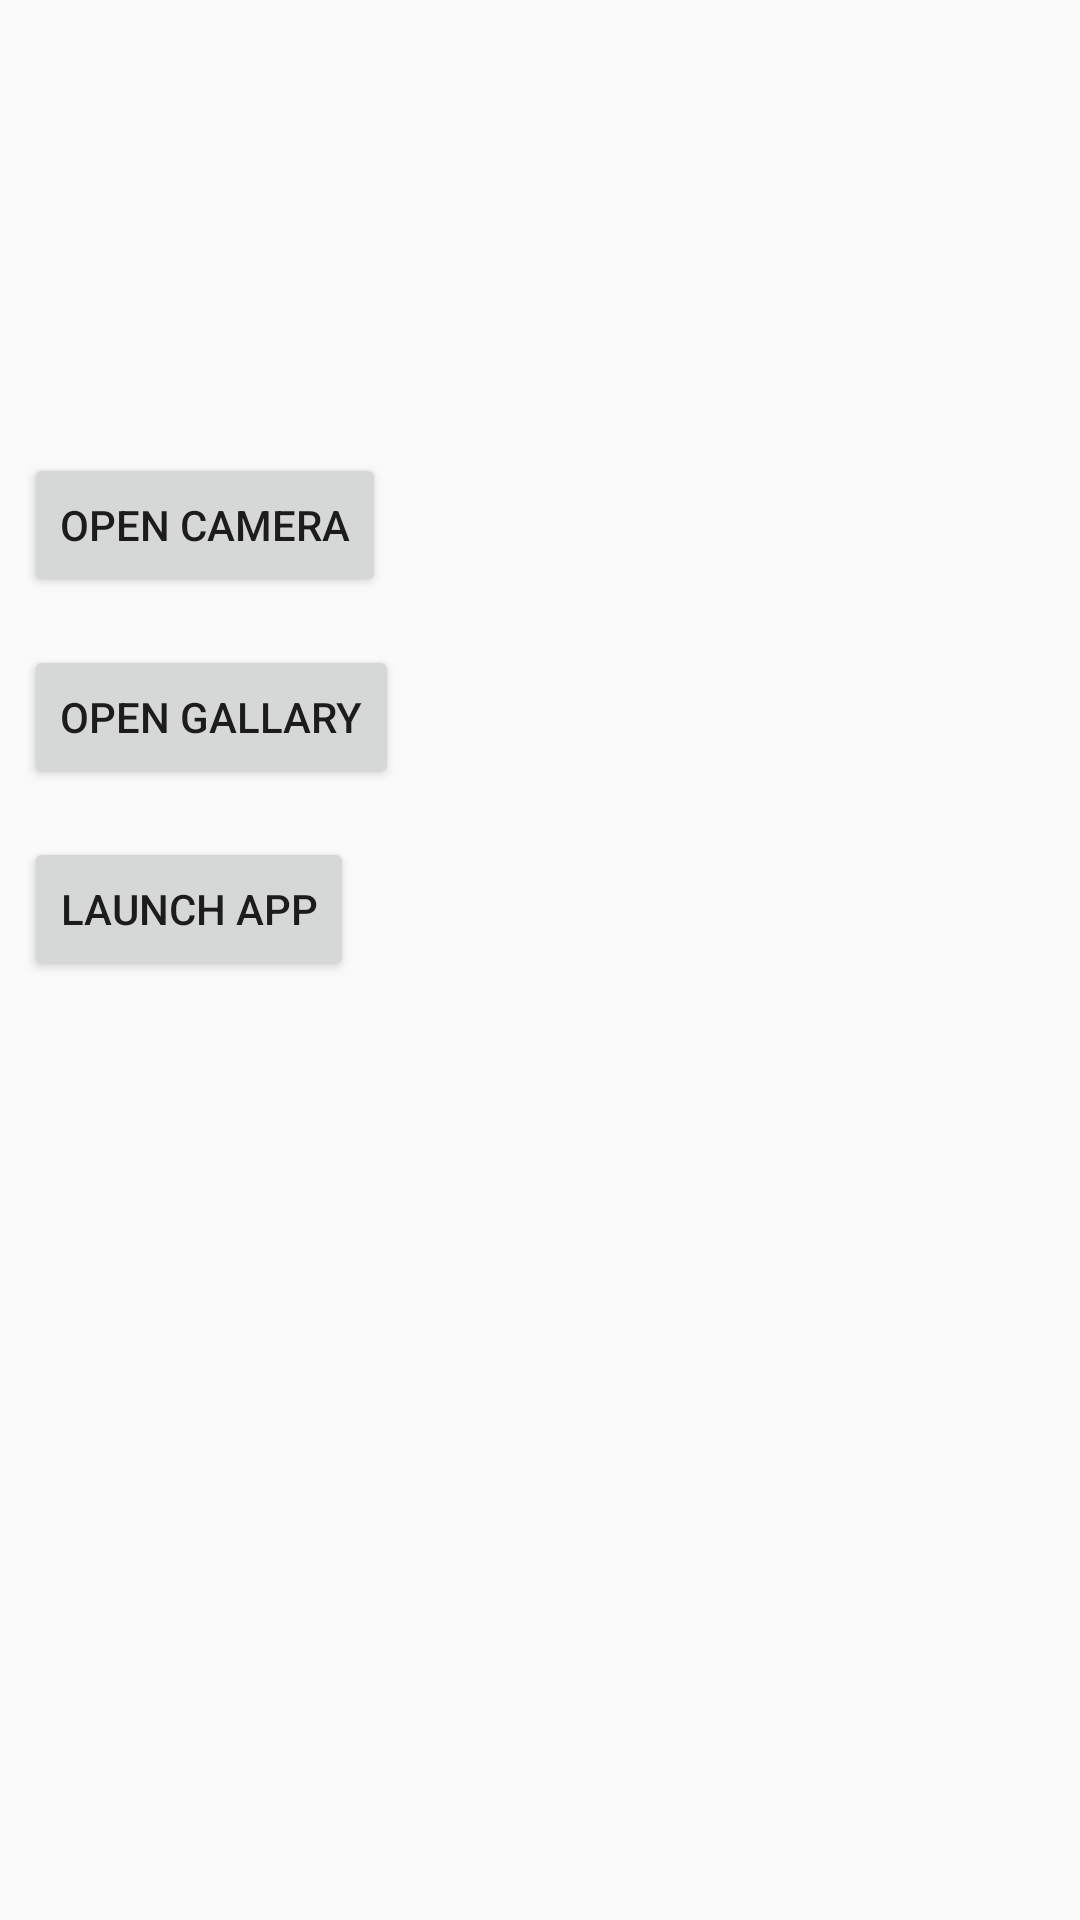

Here is an Android app screen rendered from its layout file. Give the layout XML and the strings, colors and styles it references.
<!-- AndroidManifest.xml: application theme AppTheme -->
<!-- res/layout/activity_profile_camera.xml -->
<?xml version="1.0" encoding="utf-8"?>
<LinearLayout xmlns:android="http://schemas.android.com/apk/res/android"
    xmlns:app="http://schemas.android.com/apk/res-auto"
    xmlns:tools="http://schemas.android.com/tools"
    android:layout_width="match_parent"
    android:layout_height="match_parent"
    android:orientation="vertical"
    tools:context=".ProfileCameraActivity">
    <ImageView android:id="@+id/imageView"
        android:layout_width="151dp"
        android:layout_height="127dp"
        android:layout_marginStart="8dp"
        android:layout_marginTop="8dp"
        android:layout_marginEnd="8dp"
        android:layout_marginBottom="8dp"
        app:srcCompat="@mipmap/ic_launcher" />
    <Button android:id="@+id/btnCamera"
        android:layout_width="wrap_content"
        android:layout_height="wrap_content"
        android:layout_marginStart="8dp"
        android:layout_marginTop="8dp"
        android:layout_marginEnd="8dp"
        android:layout_marginBottom="8dp"
        android:text="Open Camera"
        app:layout_constraintBottom_toBottomOf="parent"
        app:layout_constraintEnd_toEndOf="parent" />
    <Button android:id="@+id/btnGal"
        android:layout_width="wrap_content"
        android:layout_height="wrap_content"
        android:layout_marginStart="8dp"
        android:layout_marginTop="8dp"
        android:layout_marginEnd="8dp"
        android:layout_marginBottom="8dp"
        android:text="Open gallary"
        app:layout_constraintBottom_toBottomOf="parent"
        app:layout_constraintEnd_toEndOf="parent"
        app:layout_constraintStart_toStartOf="parent"
        app:layout_constraintTop_toTopOf="parent"
        app:layout_constraintVertical_bias="0.686" />
    <Button android:id="@+id/btnNewApp"
        android:layout_width="wrap_content" android:layout_height="wrap_content" android:layout_marginStart="8dp" android:layout_marginTop="8dp"
        android:layout_marginEnd="8dp" android:layout_marginBottom="8dp" android:text="Launch App" app:layout_constraintBottom_toBottomOf="parent" app:layout_constraintEnd_toEndOf="parent" app:layout_constraintStart_toStartOf="parent" app:layout_constraintTop_toTopOf="parent" app:layout_constraintVertical_bias="0.836" />

</LinearLayout>
<!-- resources referenced by this layout -->
<resources>
  <style name="AppTheme" parent="Theme.AppCompat.Light.NoActionBar">
          
          <item name="colorPrimary">@color/skyblue</item>
          <item name="colorPrimaryDark">@color/colorPrimaryDark</item>
          <item name="colorAccent">@color/colorAccent</item>
      </style>
  <color name="skyblue">#03099E</color>
  <color name="colorPrimaryDark">#00574B</color>
  <color name="colorAccent">#2C96EB</color>
</resources>
